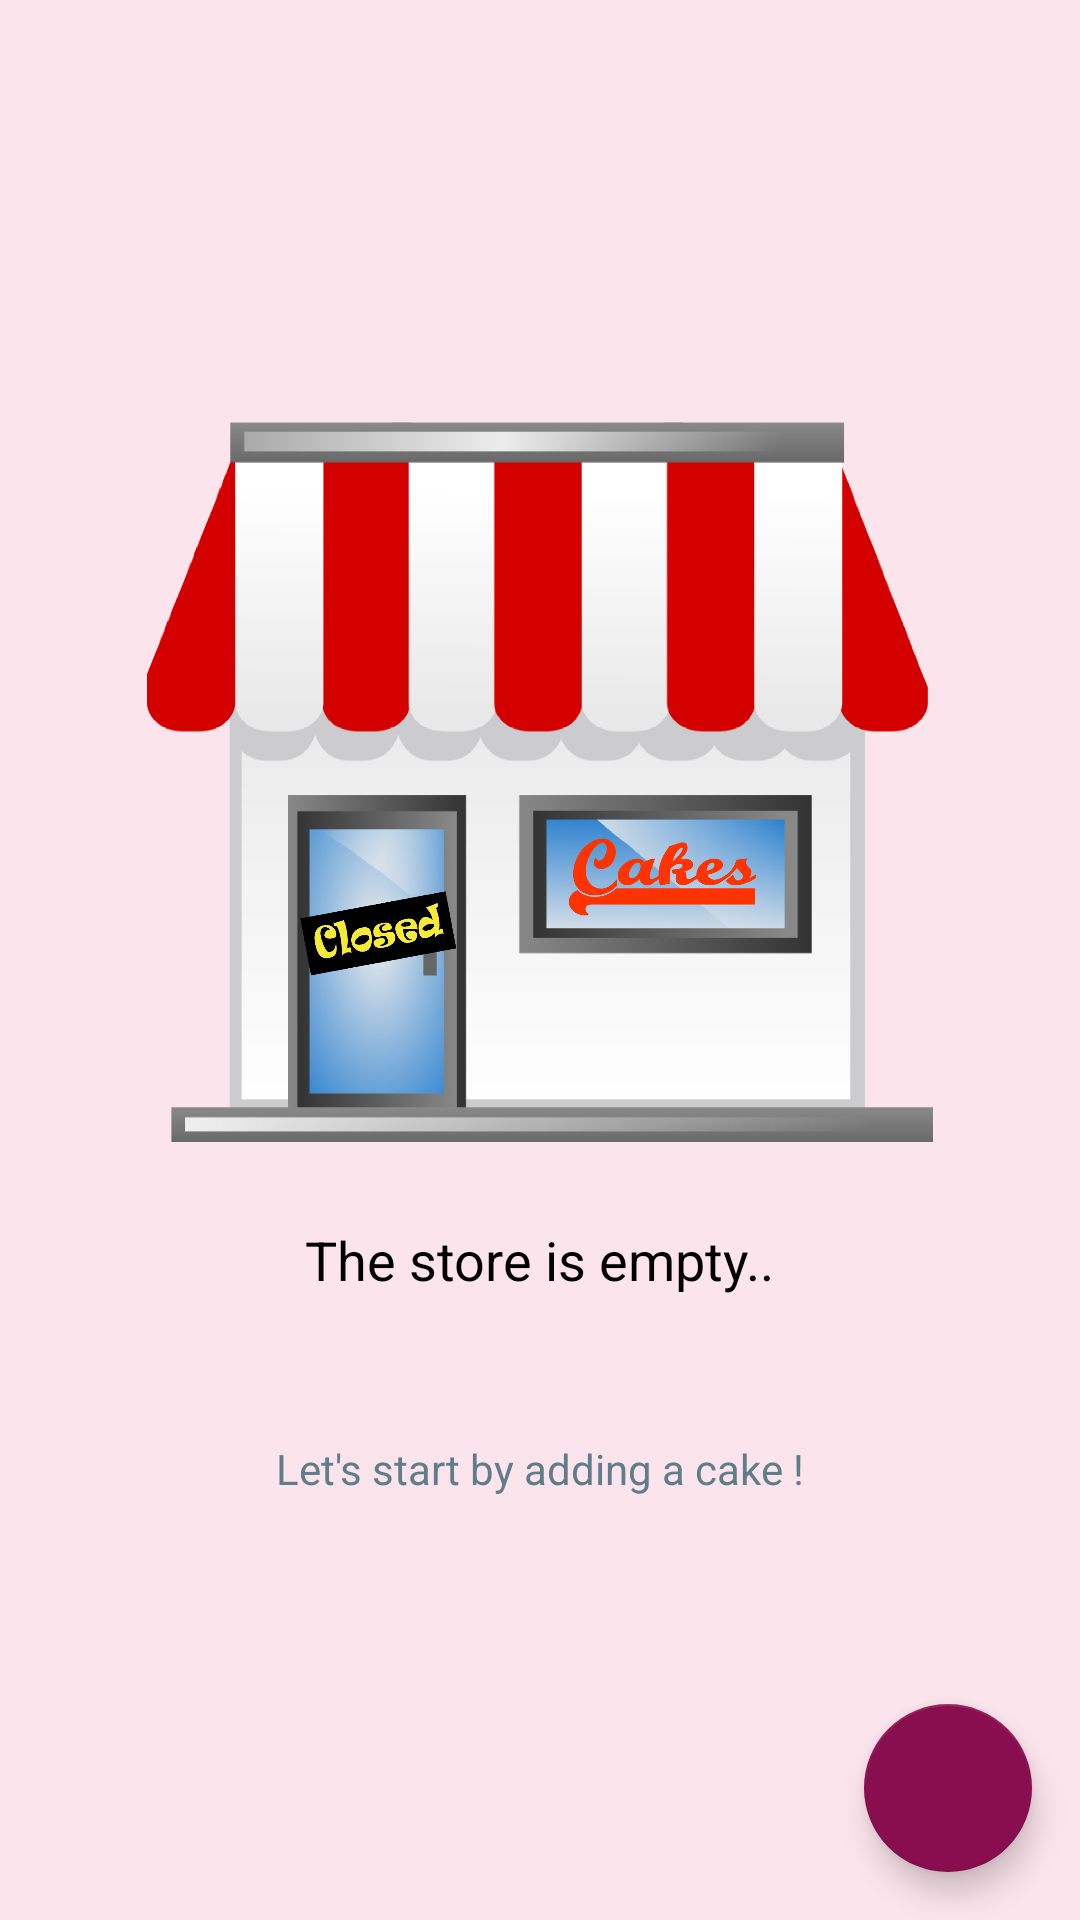

Reconstruct the res/layout file that produces this screen, plus the resources it refers to.
<!-- AndroidManifest.xml: application theme AppTheme -->
<!-- res/layout/activity_catalog.xml -->
<?xml version="1.0" encoding="utf-8"?>
<RelativeLayout
    xmlns:android="http://schemas.android.com/apk/res/android"
    xmlns:tools="http://schemas.android.com/tools"
    android:layout_width="match_parent"
    android:layout_height="match_parent"
    android:background="@color/colorMainBackground"
    tools:context=".CatalogActivity">

    <ListView
        android:id="@+id/list"
        android:layout_width="match_parent"
        android:layout_height="match_parent" />

    
    <RelativeLayout
        android:id="@+id/empty_view"
        android:layout_width="wrap_content"
        android:layout_height="wrap_content"
        android:layout_centerInParent="true">

        <ImageView
            android:contentDescription="@string/content_description"
            android:id="@+id/empty_store_image"
            android:layout_width="wrap_content"
            android:layout_height="@dimen/height"
            android:layout_centerHorizontal="true"
            android:src="@drawable/ic_empty_store"/>

        <TextView
            android:id="@+id/empty_title_text"
            android:layout_width="wrap_content"
            android:layout_height="wrap_content"
            android:layout_below="@+id/empty_store_image"
            android:layout_centerHorizontal="true"
            android:layout_marginBottom="@dimen/size"
            android:paddingTop="@dimen/padding_top"
            android:text="@string/empty_view_title_text"
            android:textColor="@color/colorTitle"
            android:textAppearance="?android:textAppearanceMedium" />

        <TextView
            android:id="@+id/empty_subtitle_text"
            android:layout_width="wrap_content"
            android:layout_height="wrap_content"
            android:layout_below="@+id/empty_title_text"
            android:layout_centerHorizontal="true"
            android:text="@string/empty_view_subtitle_text"
            android:textAppearance="?android:textAppearanceSmall"
            android:textColor="@color/colorSubTitle"/>
    </RelativeLayout>

    <android.support.design.widget.FloatingActionButton
        android:id="@+id/fab"
        android:layout_width="wrap_content"
        android:layout_height="wrap_content"
        android:layout_alignParentBottom="true"
        android:layout_alignParentRight="true"
        android:layout_margin="@dimen/fab_margin"
        android:src="@drawable/ic_add_cake"/>
</RelativeLayout>
<!-- resources referenced by this layout -->
<resources>
  <color name="colorMainBackground">#FCE4EC</color>
  <color name="colorSubTitle">#607D8B</color>
  <color name="colorTitle">#000000</color>
  <dimen name="fab_margin">16dp</dimen>
  <dimen name="height">240dp</dimen>
  <dimen name="padding_top">27dp</dimen>
  <dimen name="size">48dp</dimen>
  <!-- drawable ic_empty_store: png bitmap (drawable-hdpi, 241968 bytes) -->
  <string name="content_description">The image shows an empty cake store</string>
  <string name="empty_view_subtitle_text">Let\'s start by adding a cake ! </string>
  <string name="empty_view_title_text">The store is empty..</string>
  <style name="AppTheme" parent="Theme.AppCompat.Light.DarkActionBar">
          
          <item name="colorPrimary">@color/colorSecondary</item>
          <item name="colorPrimaryDark">@color/colorSecondary</item>
          <item name="colorAccent">@color/editorColorAccent</item>
      </style>
  <color name="colorSecondary">#880E4F</color>
  <color name="editorColorAccent">#880E4F</color>
</resources>
